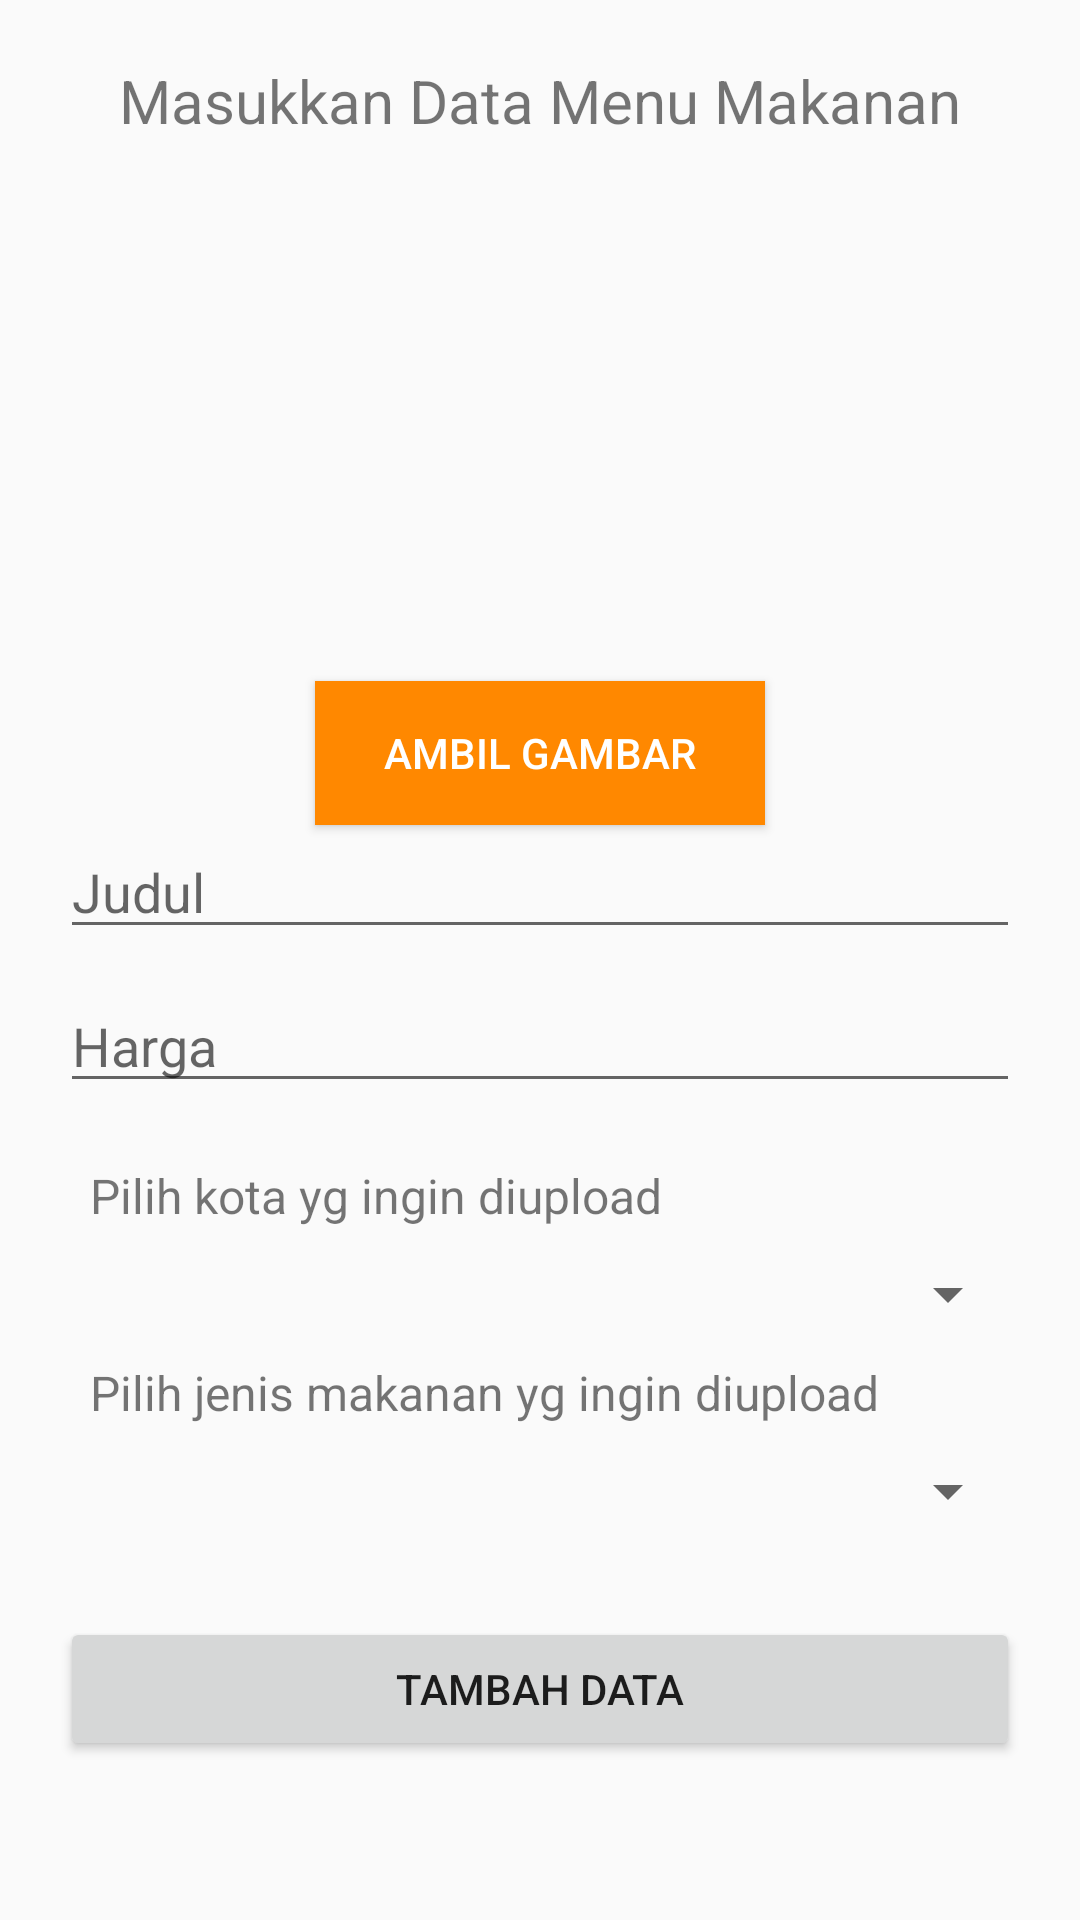

Produce the Android XML layout that renders to this screen, including the resource entries it uses.
<!-- AndroidManifest.xml: application theme AppTheme.NoActionBar -->
<!-- res/layout/activity_add_data_menu.xml -->
<?xml version="1.0" encoding="utf-8"?>
<LinearLayout xmlns:android="http://schemas.android.com/apk/res/android"
    xmlns:app="http://schemas.android.com/apk/res-auto"
    xmlns:tools="http://schemas.android.com/tools"
    android:padding="20dp"
    android:orientation="vertical"
    android:layout_width="match_parent"
    android:layout_height="match_parent">

    <TextView
        android:textSize="20sp"
        android:textAlignment="center"
        android:layout_marginBottom="20dp"
        android:text="Masukkan Data Menu Makanan"
        android:layout_width="match_parent"
        android:layout_height="wrap_content" />

    

    <ImageView
        android:id="@+id/iv_img_food_item"
        android:layout_gravity="center_horizontal"
        android:src="@mipmap/ic_launcher"
        android:scaleType="centerCrop"
        android:layout_width="150dp"
        android:layout_height="150dp" />

    <Button
        android:id="@+id/btn_add_img"
        android:layout_marginTop="10dp"
        android:textColor="@android:color/white"
        android:background="@android:color/holo_orange_dark"
        android:text="ambil gambar"
        android:layout_gravity="center_horizontal"
        android:layout_width="150dp"
        android:layout_height="wrap_content" />

    <EditText
        android:hint="Judul"
        android:id="@+id/et_send_data_judul"
        android:layout_width="match_parent"
        android:layout_height="wrap_content"
        android:layout_marginBottom="10dp"/>

    <EditText
        android:hint="Harga"
        android:id="@+id/et_send_data_harga"
        android:layout_width="match_parent"
        android:layout_height="wrap_content"
        android:layout_marginBottom="10dp"/>

    <TextView
        android:padding="10dp"
        android:textSize="16sp"
        android:text="Pilih kota yg ingin diupload"
        android:layout_width="match_parent"
        android:layout_height="wrap_content" />

    <Spinner
        android:id="@+id/spinner_add_data_place"
        android:layout_width="match_parent"
        android:layout_height="wrap_content" />

    <TextView
        android:padding="10dp"
        android:textSize="16sp"
        android:text="Pilih jenis makanan yg ingin diupload"
        android:layout_width="match_parent"
        android:layout_height="wrap_content" />

    <Spinner
        android:id="@+id/spinner_add_data_food"
        android:layout_width="match_parent"
        android:layout_height="wrap_content" />


    <Button
        android:layout_marginTop="30dp"
        android:id="@+id/btn_tambah_data"
        android:text="Tambah Data"
        android:layout_width="match_parent"
        android:layout_height="wrap_content" />

</LinearLayout>
<!-- resources referenced by this layout -->
<resources>
  <style name="AppTheme.NoActionBar">
          <item name="windowNoTitle">true</item>
          <item name="windowActionBar">false</item>
      </style>
</resources>
